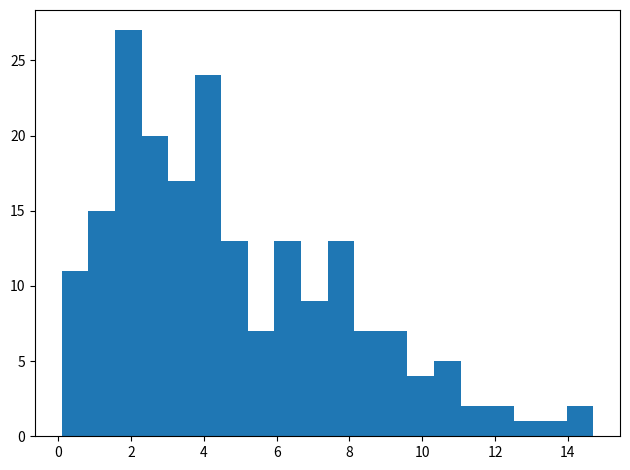
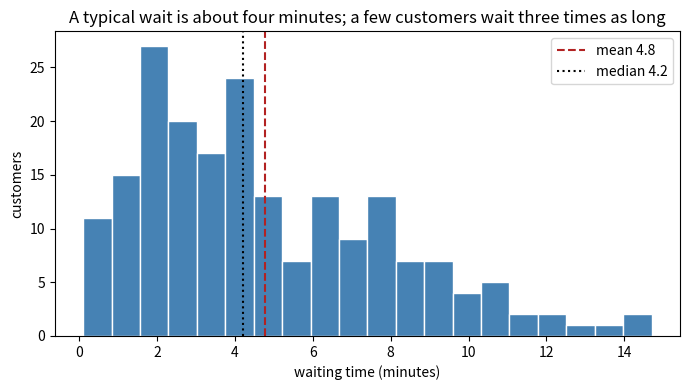
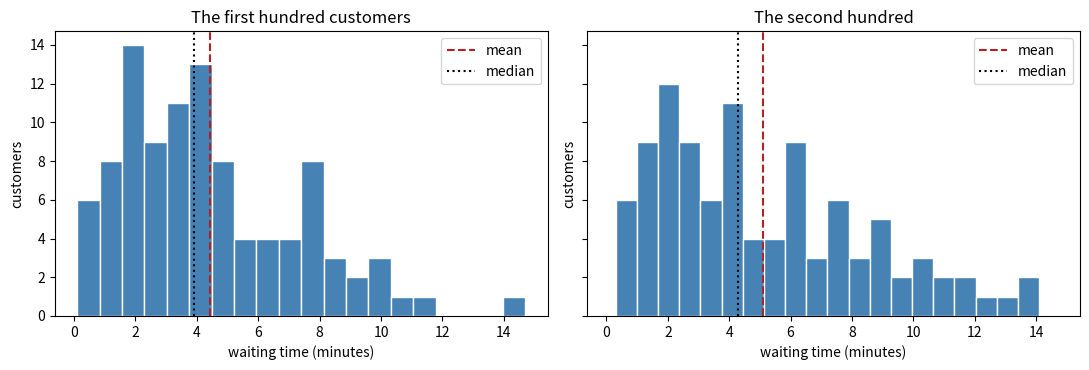
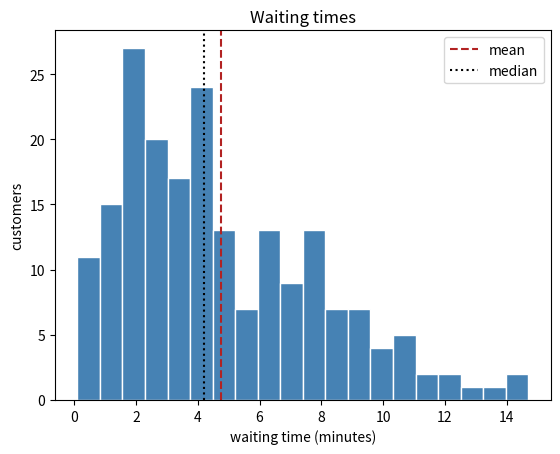
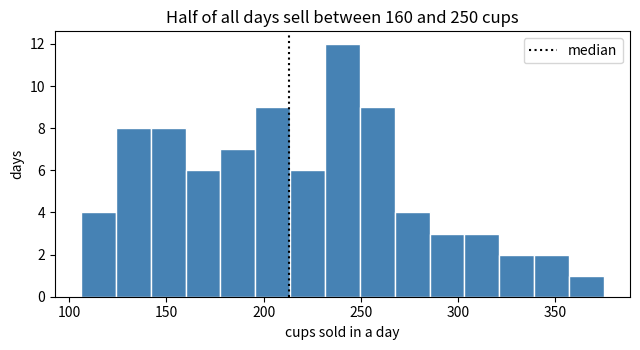
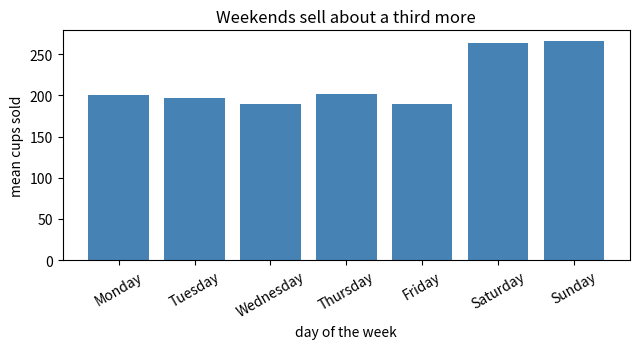
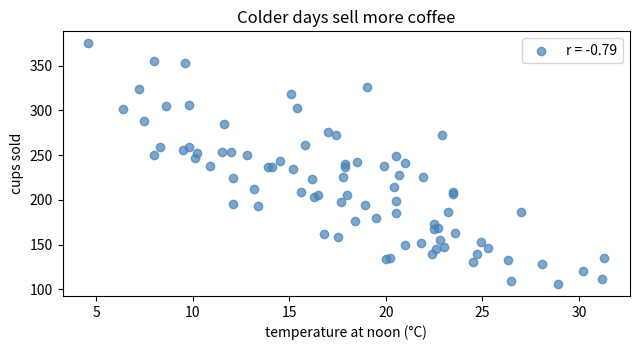
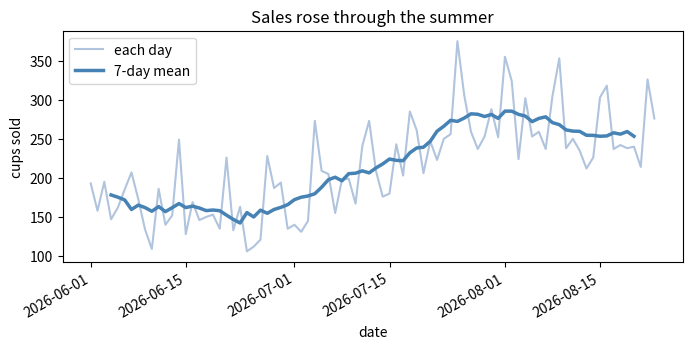
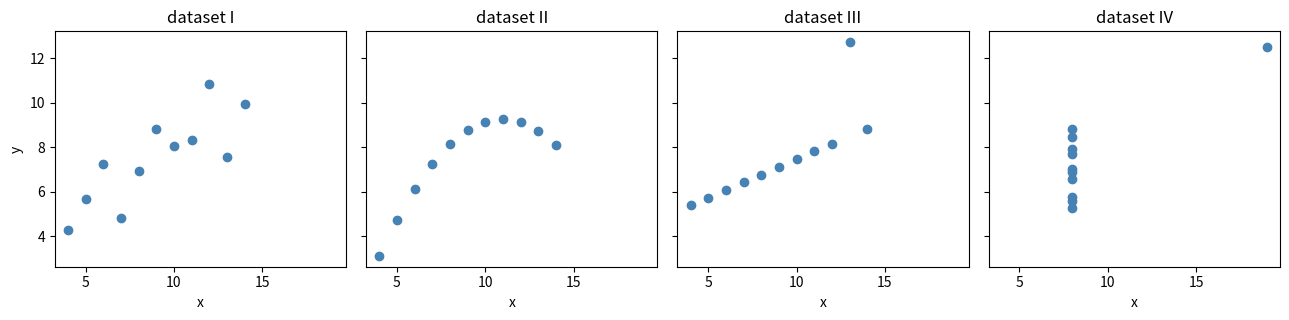
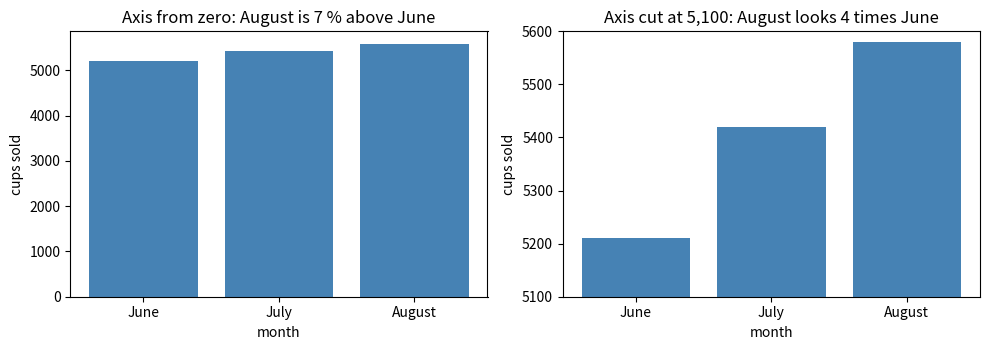
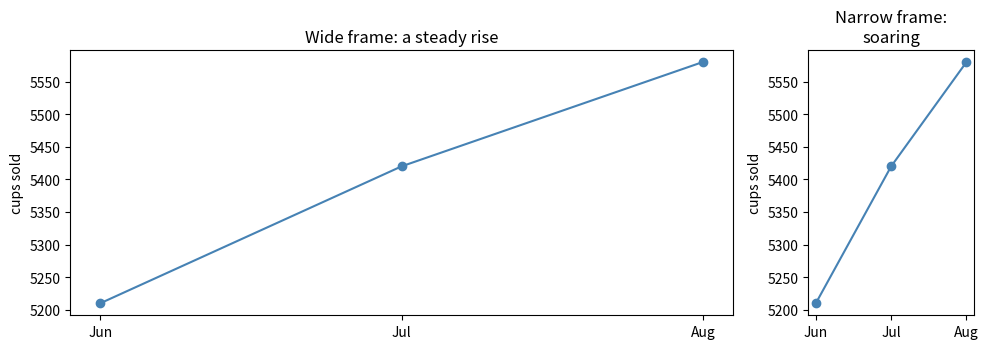
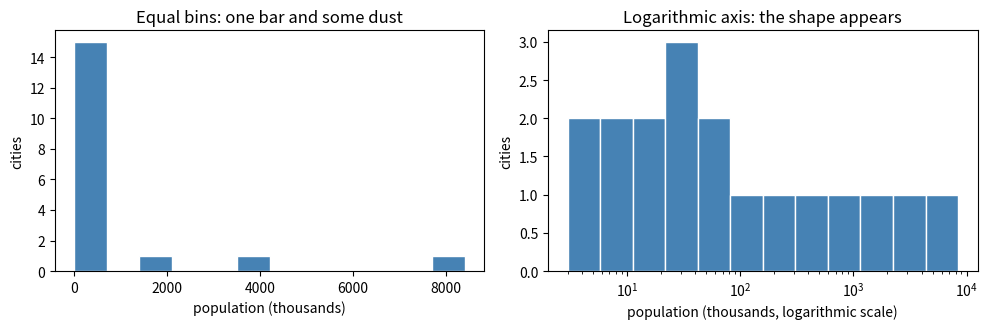

These charts were generated, in order, by the following Python code:
import matplotlib.pyplot as plt
import numpy as np
import pandas as pd

pd.options.display.float_format = "{:,.2f}".format

staff = pd.Series([38, 41, 42, 45, 47, 50, 52, 55, 60])

print("mean  ", staff.mean())
print("median", staff.median())

everyone = pd.Series([38, 41, 42, 45, 47, 50, 52, 55, 60, 400])

print("mean  ", everyone.mean())
print("median", everyone.median())
print("people who earn less than the mean:", (everyone < everyone.mean()).sum(), "of", len(everyone))

values = sorted(everyone)
count = len(values)

mean = sum(values) / count

middle = count // 2
if count % 2 == 1:
    median = values[middle]
else:
    median = (values[middle - 1] + values[middle]) / 2

print(mean, median)



steady = pd.Series([4, 5, 5, 6, 5, 4, 6, 5])
erratic = pd.Series([1, 9, 2, 8, 5, 1, 10, 4])

print("steady   mean", steady.mean(), " median", steady.median())
print("erratic  mean", erratic.mean(), " median", erratic.median())

distance = erratic - erratic.mean()
print(pd.DataFrame({"wait": erratic, "distance": distance,
                    "squared": distance ** 2}).to_string(index=False))
print()
total = (distance ** 2).sum()
print("sum of squares      ", total)
print("variance            ", total / (len(erratic) - 1))
print("standard deviation  ", (total / (len(erratic) - 1)) ** 0.5)

print("erratic.var()              ", erratic.var())             # pandas: count - 1
print("np.var(erratic)            ", np.var(erratic))           # numpy:  count
print("np.var(erratic, ddof=1)    ", np.var(erratic, ddof=1))   # numpy, told to use count - 1

for name, values in [("staff", staff), ("everyone", everyone)]:
    q1, q2, q3 = values.quantile([0.25, 0.5, 0.75])
    print("{:9} q1 {:6.2f}  median {:6.2f}  q3 {:6.2f}  iqr {:6.2f}  std {:7.2f}".format(
        name, q1, q2, q3, q3 - q1, values.std()))

everyone.describe()



q1, q3 = everyone.quantile(0.25), everyone.quantile(0.75)
iqr = q3 - q1
lower_fence = q1 - 1.5 * iqr
upper_fence = q3 + 1.5 * iqr
print("fences:", lower_fence, "and", upper_fence)

outside = (everyone < lower_fence) | (everyone > upper_fence)
pd.DataFrame({"salary": everyone, "outside the fences": outside})



rng = np.random.default_rng(9)
waits = pd.Series(np.round(rng.gamma(shape=2.0, scale=2.5, size=200), 1))

print(waits.head(12).tolist())
print("mean", round(waits.mean(), 2), " median", waits.median(), " std", round(waits.std(), 2))

fig, ax = plt.subplots()
ax.hist(waits, bins=20)
fig.tight_layout()

fig, ax = plt.subplots(figsize=(7, 4))

ax.hist(waits, bins=20, color="steelblue", edgecolor="white")
ax.axvline(waits.mean(), color="firebrick", linestyle="--", label="mean {:.1f}".format(waits.mean()))
ax.axvline(waits.median(), color="black", linestyle=":", label="median {:.1f}".format(waits.median()))

ax.set_xlabel("waiting time (minutes)")
ax.set_ylabel("customers")
ax.set_title("A typical wait is about four minutes; a few customers wait three times as long")
ax.legend()
fig.tight_layout()

def draw_waits(ax, values, title):
    """Histogram of waiting times with the mean and the median marked."""
    ax.hist(values, bins=20, color="steelblue", edgecolor="white")
    ax.axvline(values.mean(), color="firebrick", linestyle="--", label="mean")
    ax.axvline(values.median(), color="black", linestyle=":", label="median")
    ax.set_xlabel("waiting time (minutes)")
    ax.set_ylabel("customers")
    ax.set_title(title)
    ax.legend()
    return ax


fig, (left, right) = plt.subplots(1, 2, figsize=(11, 3.8), sharex=True, sharey=True)
draw_waits(left, waits[:100], "The first hundred customers")
draw_waits(right, waits[100:], "The second hundred")
fig.tight_layout()

import os
import tempfile

folder = tempfile.mkdtemp()
path = os.path.join(folder, "waits.png")

fig, ax = plt.subplots()
draw_waits(ax, waits, "Waiting times")
fig.savefig(path, dpi=120, bbox_inches="tight")
plt.close(fig)                      # free the memory; the notebook now shows nothing

print(path, os.path.getsize(path), "bytes")

print("x label:", repr(ax.get_xlabel()))
print("title:  ", repr(ax.get_title()))
print("bars:   ", len(ax.patches))
print("x scale:", ax.get_xscale(), "  y axis from", ax.get_ylim()[0])



rng = np.random.default_rng(84)
days = pd.date_range("2026-06-01", periods=84, freq="D")
temperature = np.round(18 + 8 * np.sin(np.arange(84) / 13) + rng.normal(0, 3, 84), 1)
weekend = days.dayofweek >= 5
cups = np.round(260 - 5.5 * temperature + 60 * weekend + np.arange(84) * 0.9
                + rng.normal(0, 18, 84)).astype(int)

cart = pd.DataFrame({"date": days, "weekday": days.day_name(),
                     "temperature": temperature, "cups": cups})
cart.head()

fig, ax = plt.subplots(figsize=(6.5, 3.6))
ax.hist(cart["cups"], bins=15, color="steelblue", edgecolor="white")
ax.axvline(cart["cups"].median(), color="black", linestyle=":", label="median")
ax.set_xlabel("cups sold in a day")
ax.set_ylabel("days")
ax.set_title("Half of all days sell between 160 and 250 cups")
ax.legend()
fig.tight_layout()

order = ["Monday", "Tuesday", "Wednesday", "Thursday", "Friday", "Saturday", "Sunday"]
by_day = cart.groupby("weekday")["cups"].mean().reindex(order)

fig, ax = plt.subplots(figsize=(6.5, 3.6))
ax.bar(by_day.index, by_day.values, color="steelblue")
ax.set_ylim(bottom=0)
ax.set_xlabel("day of the week")
ax.set_ylabel("mean cups sold")
ax.set_title("Weekends sell about a third more")
ax.tick_params(axis="x", labelrotation=30)
fig.tight_layout()

r = cart["temperature"].corr(cart["cups"])

fig, ax = plt.subplots(figsize=(6.5, 3.6))
ax.scatter(cart["temperature"], cart["cups"], color="steelblue", alpha=0.7,
           label="r = {:.2f}".format(r))
ax.set_xlabel("temperature at noon (°C)")
ax.set_ylabel("cups sold")
ax.set_title("Colder days sell more coffee")
ax.legend()
fig.tight_layout()

dx = cart["temperature"] - cart["temperature"].mean()
dy = cart["cups"] - cart["cups"].mean()

r_by_hand = (dx * dy).sum() / ((dx ** 2).sum() * (dy ** 2).sum()) ** 0.5
print(r_by_hand, r)

fig, ax = plt.subplots(figsize=(8, 3.4))
ax.plot(cart["date"], cart["cups"], color="lightsteelblue", label="each day")
ax.plot(cart["date"], cart["cups"].rolling(7, center=True).mean(), color="steelblue",
        linewidth=2.5, label="7-day mean")
ax.set_xlabel("date")
ax.set_ylabel("cups sold")
ax.set_title("Sales rose through the summer")
ax.legend()
fig.autofmt_xdate()

x123 = [10, 8, 13, 9, 11, 14, 6, 4, 12, 7, 5]
quartet = pd.DataFrame({
    "dataset": ["I"] * 11 + ["II"] * 11 + ["III"] * 11 + ["IV"] * 11,
    "x": x123 * 3 + [8, 8, 8, 8, 8, 8, 8, 19, 8, 8, 8],
    "y": [8.04, 6.95, 7.58, 8.81, 8.33, 9.96, 7.24, 4.26, 10.84, 4.82, 5.68,
          9.14, 8.14, 8.74, 8.77, 9.26, 8.10, 6.13, 3.10, 9.13, 7.26, 4.74,
          7.46, 6.77, 12.74, 7.11, 7.81, 8.84, 6.08, 5.39, 8.15, 6.42, 5.73,
          6.58, 5.76, 7.71, 8.84, 8.47, 7.04, 5.25, 12.50, 5.56, 7.91, 6.89],
})

summary = quartet.groupby("dataset").agg(
    mean_x=("x", "mean"), mean_y=("y", "mean"), std_x=("x", "std"), std_y=("y", "std"))
summary["r"] = [rows["x"].corr(rows["y"]) for _, rows in quartet.groupby("dataset")]
summary

fig, axes = plt.subplots(1, 4, figsize=(13, 3.3), sharex=True, sharey=True)
for ax, (name, rows) in zip(axes, quartet.groupby("dataset")):
    ax.scatter(rows["x"], rows["y"], color="steelblue")
    ax.set_title("dataset " + name)
    ax.set_xlabel("x")
axes[0].set_ylabel("y")
fig.tight_layout()



months = ["June", "July", "August"]
sold = [5210, 5420, 5580]

fig, (honest, cut) = plt.subplots(1, 2, figsize=(10, 3.6))
for ax in (honest, cut):
    ax.bar(months, sold, color="steelblue")
    ax.set_xlabel("month")
    ax.set_ylabel("cups sold")
cut.set_ylim(5100, 5600)
honest.set_title("Axis from zero: August is 7 % above June")
cut.set_title("Axis cut at 5,100: August looks 4 times June")
fig.tight_layout()

fig, (wide, tall) = plt.subplots(1, 2, figsize=(10, 3.6),
                                 gridspec_kw={"width_ratios": [4, 1]})
for ax in (wide, tall):
    ax.plot(range(3), sold, marker="o", color="steelblue")
    ax.set_xticks(range(3))
    ax.set_xticklabels(["Jun", "Jul", "Aug"])
    ax.set_ylabel("cups sold")
wide.set_title("Wide frame: a steady rise")
tall.set_title("Narrow frame:\nsoaring")
fig.tight_layout()

population = pd.Series([3, 5, 8, 9, 12, 15, 22, 30, 41, 55, 80, 120, 190, 400,
                        650, 1500, 3900, 8400])

fig, (plain, logged) = plt.subplots(1, 2, figsize=(10, 3.4))
plain.hist(population, bins=12, color="steelblue", edgecolor="white")
plain.set_title("Equal bins: one bar and some dust")

edges = np.geomspace(population.min(), population.max(), 12 + 1)
logged.hist(population, bins=edges, color="steelblue", edgecolor="white")
logged.set_xscale("log")
logged.set_title("Logarithmic axis: the shape appears")

for ax in (plain, logged):
    ax.set_ylabel("cities")
plain.set_xlabel("population (thousands)")
logged.set_xlabel("population (thousands, logarithmic scale)")
fig.tight_layout()
